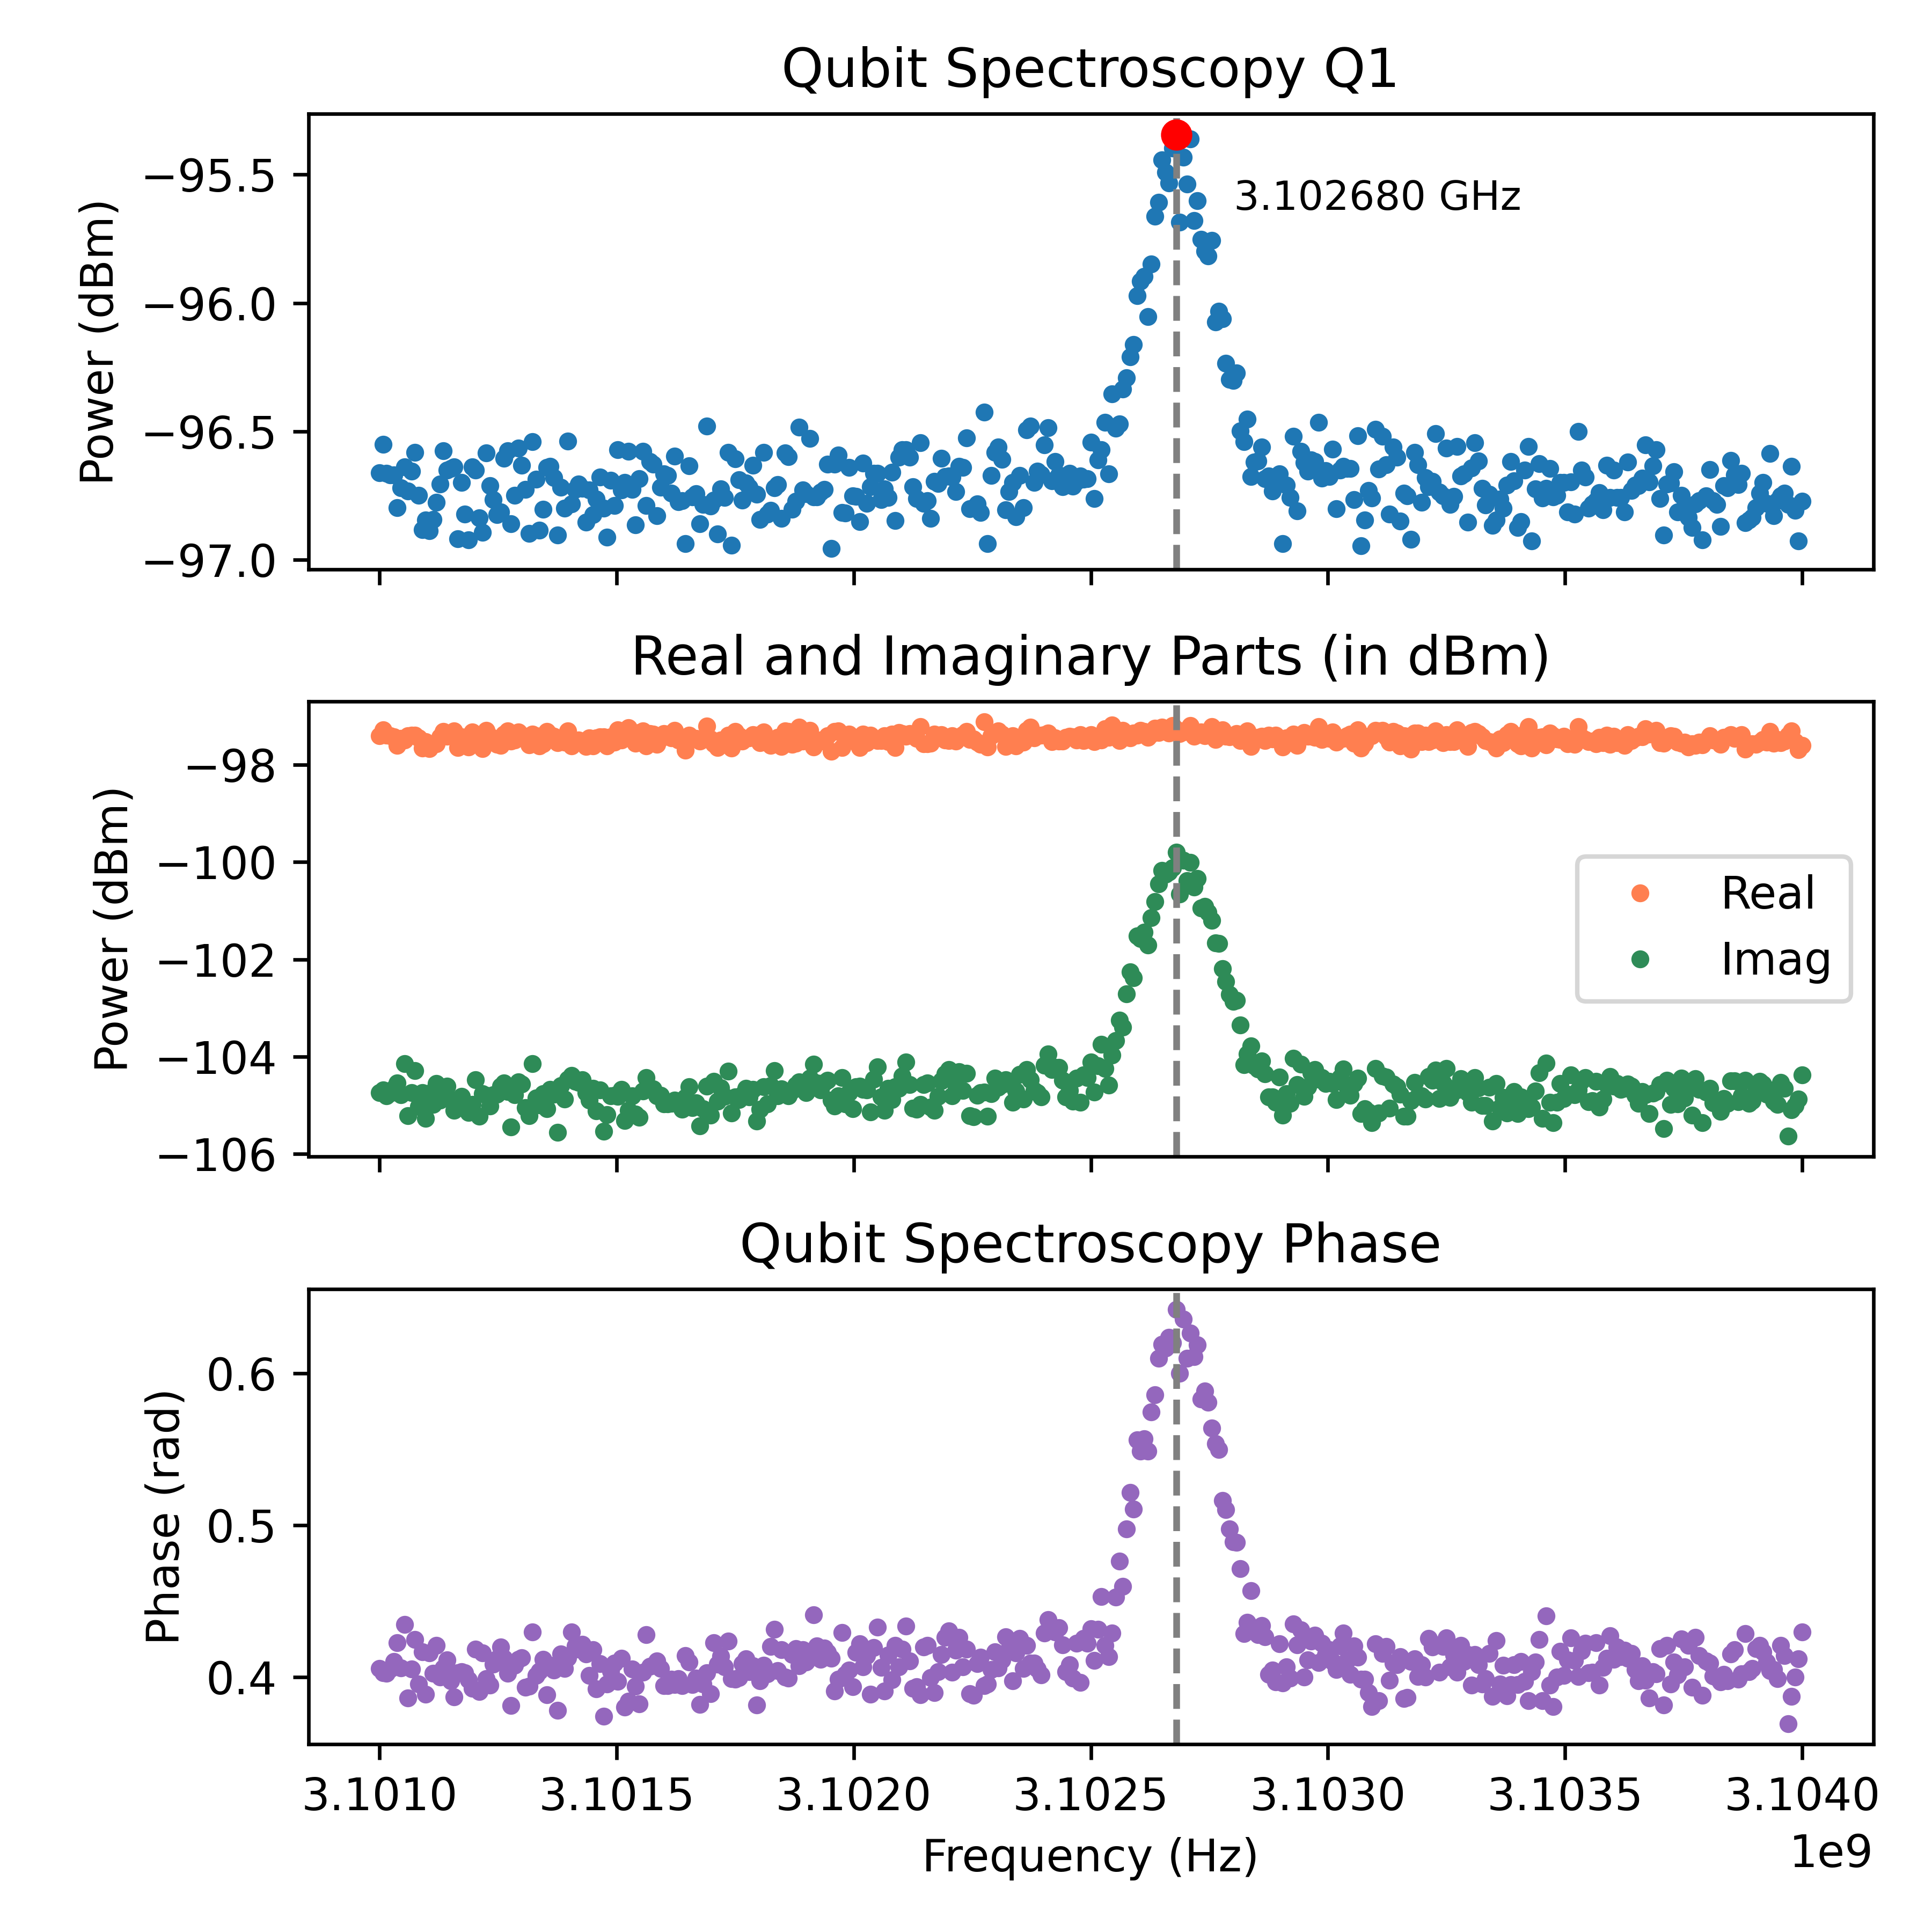

The file beside this chart, header and first rows:
Frequency_Hz, Amplitude_dBm, Real_dBm, Imag_dBm, Phase_rad
3101000000, -96.66, -97.4, -104.7, 0.4055
3101007500, -96.55, -97.28, -104.7, 0.4029
3101015000, -96.66, -97.39, -104.8, 0.4026
3101022500, -96.67, -97.4, -104.8, 0.4054
3101030000, -96.67, -97.42, -104.7, 0.4103
3101037500, -96.8, -97.6, -104.5, 0.4225
3101045000, -96.72, -97.46, -104.8, 0.4061
3101052500, -96.64, -97.49, -104.2, 0.4347
3101060000, -96.73, -97.4, -105.2, 0.386
3101067500, -96.66, -97.39, -104.7, 0.4052
3101075000, -96.58, -97.39, -104.3, 0.4246
3101082500, -96.75, -97.45, -105, 0.3955
3101090000, -96.88, -97.66, -104.7, 0.4165
3101097500, -96.84, -97.52, -105.3, 0.3887
3101105000, -96.89, -97.66, -104.8, 0.416
3101112500, -96.84, -97.57, -105, 0.4023
3101120000, -96.78, -97.57, -104.6, 0.4209
3101127500, -96.7, -97.42, -104.9, 0.4
3101135000, -96.58, -97.31, -104.6, 0.4059
3101142500, -96.65, -97.41, -104.6, 0.4114
3101150000, -96.64, -97.35, -104.9, 0.3975
3101157500, -96.64, -97.3, -105.1, 0.3867
3101165000, -96.92, -97.64, -105.1, 0.4028
3101172500, -96.7, -97.43, -104.8, 0.4035
3101180000, -96.82, -97.55, -105, 0.4027
3101187500, -96.92, -97.63, -105.1, 0.3984
3101195000, -96.64, -97.33, -105, 0.3926
3101202500, -96.65, -97.43, -104.5, 0.4183
3101210000, -96.84, -97.52, -105.2, 0.3904
3101217500, -96.89, -97.67, -104.8, 0.416
3101225000, -96.58, -97.29, -104.8, 0.3989
3101232500, -96.71, -97.41, -105, 0.3947
3101240000, -96.77, -97.51, -104.8, 0.4083
3101247500, -96.82, -97.58, -104.8, 0.4121
3101255000, -96.81, -97.6, -104.6, 0.4196
3101262500, -96.61, -97.37, -104.5, 0.4124
3101270000, -96.58, -97.3, -104.7, 0.4025
3101277500, -96.86, -97.51, -105.4, 0.3813
3101285000, -96.75, -97.49, -104.8, 0.4077
3101292500, -96.57, -97.32, -104.5, 0.4117
3101300000, -96.63, -97.39, -104.6, 0.4128
3101307500, -96.73, -97.42, -105.1, 0.3934
3101315000, -96.9, -97.59, -105.2, 0.394
3101322500, -96.54, -97.37, -104.1, 0.4296
3101330000, -96.69, -97.4, -104.9, 0.4011
3101337500, -96.88, -97.61, -105, 0.4037
3101345000, -96.8, -97.56, -104.8, 0.4117
3101352500, -96.64, -97.31, -105.1, 0.3885
3101360000, -96.64, -97.38, -104.7, 0.4078
3101367500, -96.68, -97.41, -104.8, 0.4045
3101375000, -96.9, -97.54, -105.6, 0.3779
3101382500, -96.72, -97.49, -104.6, 0.4152
3101390000, -96.8, -97.53, -104.9, 0.4056
3101397500, -96.54, -97.3, -104.5, 0.4129
3101405000, -96.78, -97.61, -104.4, 0.4296
3101412500, -96.73, -97.52, -104.5, 0.4203
3101420000, -96.71, -97.49, -104.5, 0.4185
3101427500, -96.72, -97.52, -104.5, 0.4217
3101435000, -96.85, -97.62, -104.7, 0.415
3101442500, -96.73, -97.45, -104.9, 0.4011
... 341 more rows
